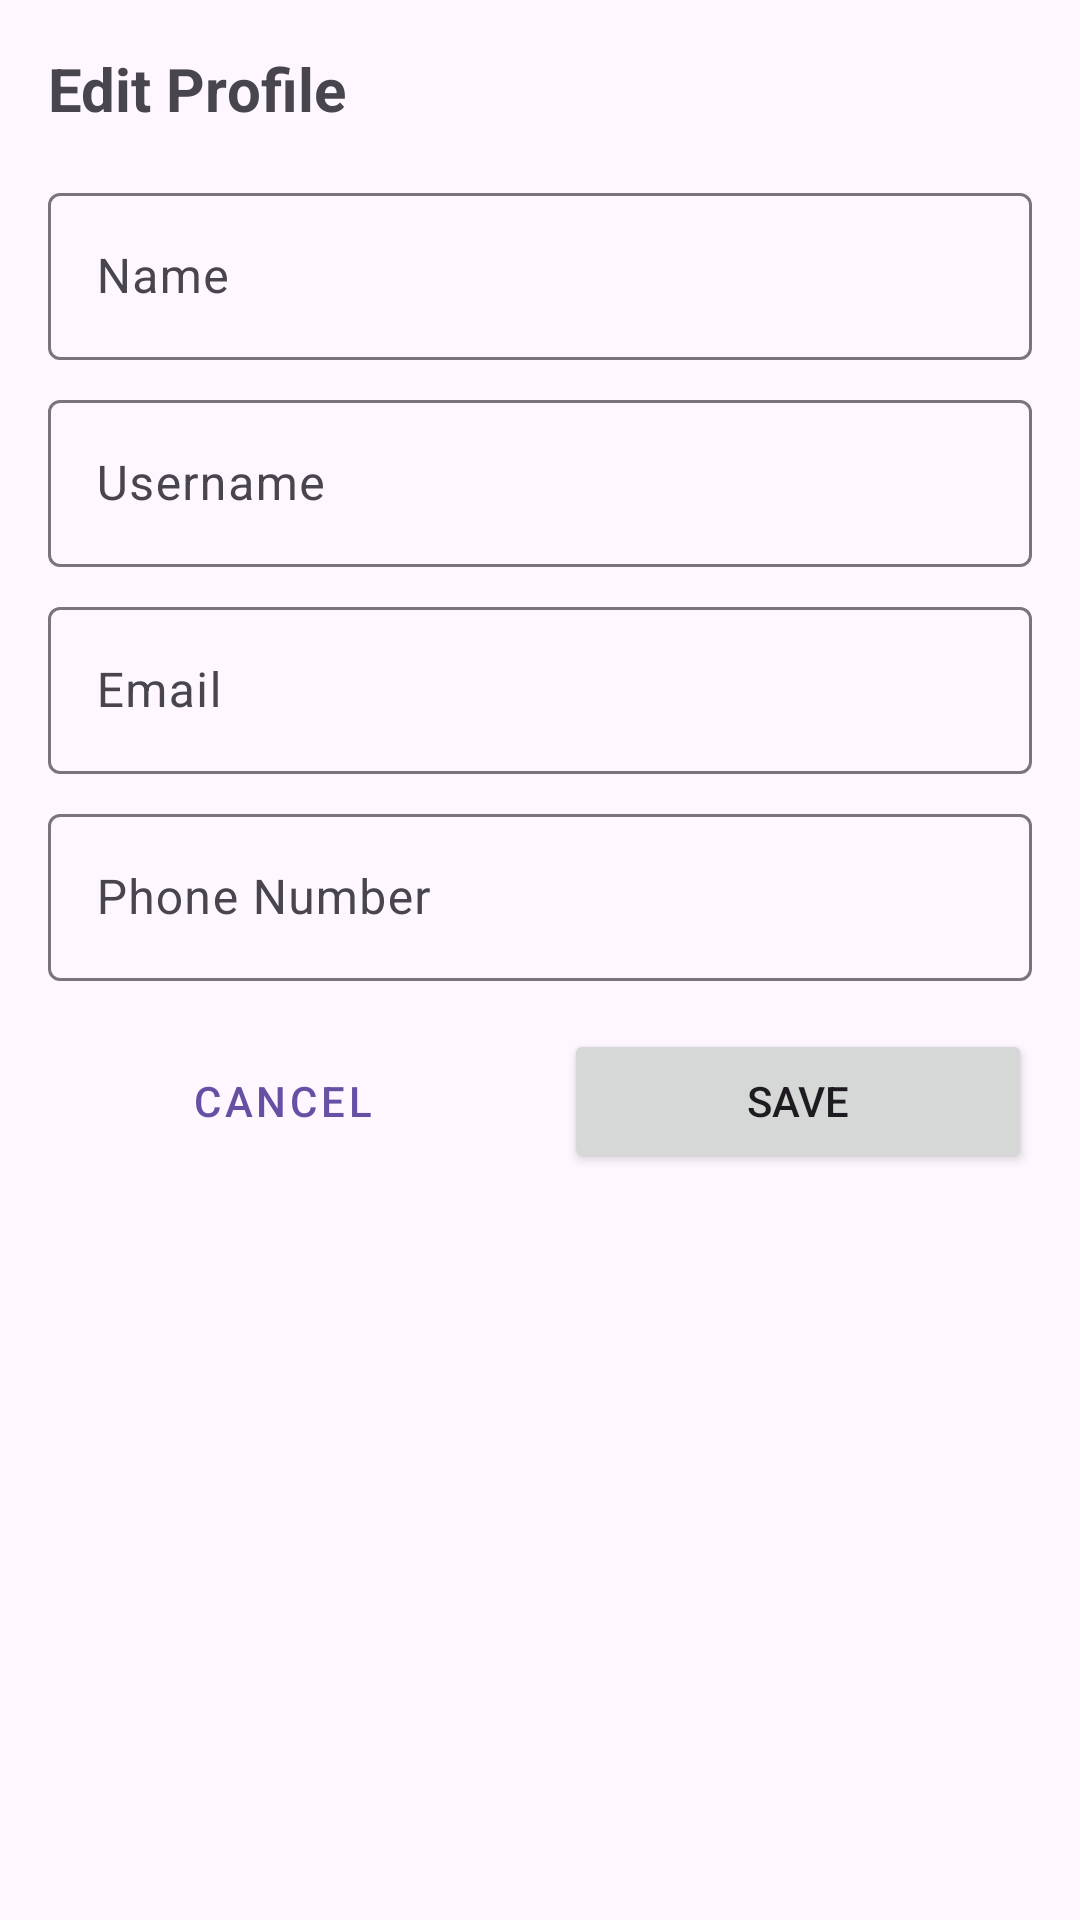

The Android layout XML behind this screen, and the referenced resources:
<!-- AndroidManifest.xml: application theme Theme.Navigram -->
<!-- res/layout/dialog_edit_profile.xml -->
<?xml version="1.0" encoding="utf-8"?>
<LinearLayout xmlns:android="http://schemas.android.com/apk/res/android"
    android:layout_width="match_parent"
    android:layout_height="wrap_content"
    android:orientation="vertical"
    android:padding="16dp">

    <TextView
        android:layout_width="match_parent"
        android:layout_height="wrap_content"
        android:text="Edit Profile"
        android:textSize="20sp"
        android:textStyle="bold"
        android:layout_marginBottom="16dp"/>

    <com.google.android.material.textfield.TextInputLayout
        android:layout_width="match_parent"
        android:layout_height="wrap_content"
        android:layout_marginBottom="8dp">

        <com.google.android.material.textfield.TextInputEditText
            android:id="@+id/edit_name"
            android:layout_width="match_parent"
            android:layout_height="wrap_content"
            android:hint="Name"
            android:inputType="textPersonName"/>
    </com.google.android.material.textfield.TextInputLayout>

    <com.google.android.material.textfield.TextInputLayout
        android:layout_width="match_parent"
        android:layout_height="wrap_content"
        android:layout_marginBottom="8dp">

        <com.google.android.material.textfield.TextInputEditText
            android:id="@+id/edit_username"
            android:layout_width="match_parent"
            android:layout_height="wrap_content"
            android:hint="Username"
            android:inputType="text"/>
    </com.google.android.material.textfield.TextInputLayout>

    <com.google.android.material.textfield.TextInputLayout
        android:layout_width="match_parent"
        android:layout_height="wrap_content"
        android:layout_marginBottom="8dp">

        <com.google.android.material.textfield.TextInputEditText
            android:id="@+id/edit_email"
            android:layout_width="match_parent"
            android:layout_height="wrap_content"
            android:hint="Email"
            android:inputType="textEmailAddress"/>
    </com.google.android.material.textfield.TextInputLayout>

    <com.google.android.material.textfield.TextInputLayout
        android:layout_width="match_parent"
        android:layout_height="wrap_content"
        android:layout_marginBottom="16dp">

        <com.google.android.material.textfield.TextInputEditText
            android:id="@+id/edit_phone"
            android:layout_width="match_parent"
            android:layout_height="wrap_content"
            android:hint="Phone Number"
            android:inputType="phone"/>
    </com.google.android.material.textfield.TextInputLayout>

    <LinearLayout
        android:layout_width="match_parent"
        android:layout_height="wrap_content"
        android:orientation="horizontal">

        <Button
            android:id="@+id/btn_cancel"
            android:layout_width="0dp"
            android:layout_height="wrap_content"
            android:layout_weight="1"
            android:layout_marginEnd="8dp"
            android:text="Cancel"
            style="@style/Widget.MaterialComponents.Button.TextButton"/>

        <Button
            android:id="@+id/btn_save"
            android:layout_width="0dp"
            android:layout_height="wrap_content"
            android:layout_weight="1"
            android:layout_marginStart="8dp"
            android:text="Save"/>
    </LinearLayout>

</LinearLayout>
<!-- resources referenced by this layout -->
<resources>
  <style name="Theme.Navigram" parent="Base.Theme.Navigram" />
  <style name="Base.Theme.Navigram" parent="Theme.Material3.DayNight">
          
          <item name="windowActionBar">false</item>
          <item name="windowNoTitle">true</item>
          
          
      </style>
</resources>
